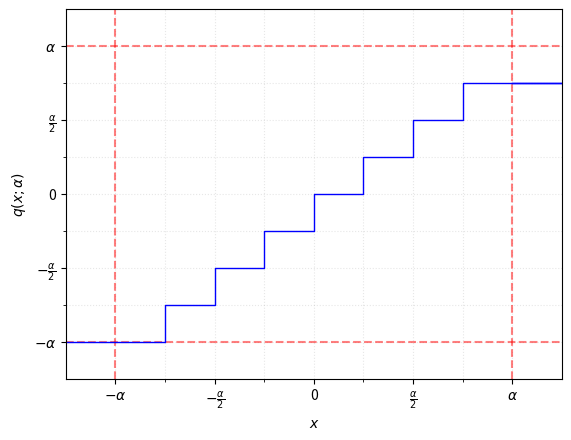

Source code (Python): (Note: this script raises an exception after producing the figure.)
#!/usr/bin/env python3

import matplotlib.pyplot as plt
import numpy as np


def main():
    plot_ste = False
    name = "q_ste" if plot_ste else "q"
    bits = 3
    alpha = 1
    n_levels = 2 ** (bits - 1)
    step = alpha / n_levels

    levels = np.arange(-alpha, alpha, step)
    input_levels = levels.copy() + step
    dq_dx = levels.copy()

    levels = np.insert(levels, 0, levels[0])
    levels = np.insert(levels, -1, levels[-1])

    input_levels = np.insert(input_levels, 0, -(alpha + step))
    input_levels = np.insert(input_levels, -1, alpha + step)

    dq_dx = np.insert(dq_dx, alpha, alpha)
    dq_dx_neg = [-1.25, -1]
    dq_dx_pos = [1, 1.25]

    plt.figure()
    # Generate the box of lenght alpha)
    plt.axvline(x=-alpha, color="red", linestyle="--", alpha=0.5)
    plt.axhline(y=-alpha, color="red", linestyle="--", alpha=0.5)
    plt.axvline(x=alpha, color="red", linestyle="--", alpha=0.5)
    plt.axhline(y=alpha, color="red", linestyle="--", alpha=0.5)

    # Generate the quantization función q(x; alpha)
    plt.step(
        input_levels,
        levels,
        label=r"$q\left(x; \alpha\right)$",
        color="blue",
        linestyle="-",
        lw=1,
    )

    # Generate STE function
    ## -alpha < x < alpha
    if plot_ste:
        plt.plot(dq_dx, dq_dx, color="purple", linestyle="-", lw=2, alpha=0.5)
        ## x < -alpha
        plt.plot(
            dq_dx_neg,
            -np.ones(len(dq_dx_neg)),
            color="purple",
            linestyle="-",
            lw=2,
            alpha=0.5,
        )
        ## x > alpha
        plt.plot(
            dq_dx_pos,
            3 / 4 * np.ones(len(dq_dx_pos)),
            label=r"STE",
            color="purple",
            linestyle="-",
            lw=2,
            alpha=0.5,
        )

    # Plot labels
    plt.xlabel(r"$x$")
    plt.ylabel(r"$q(x; \alpha)$")

    # Plot visual aids
    plt.xlim(-alpha - step, alpha + step)
    plt.ylim(-alpha - step, alpha + step)

    step = 2 * step  # double de step to generate major/minor ticks
    ## Set major ticks
    labels = [
        r"$-\alpha$",
        r"$-\frac{\alpha}{2}$",
        "0",
        r"$\frac{\alpha}{2}$",
        r"$\alpha$",
    ]
    plt.xticks(ticks=np.arange(-1, 1 + step, step), labels=labels)
    plt.yticks(ticks=np.arange(-1, 1 + step, step), labels=labels)
    ## Set minor ticks
    ax = plt.gca()
    ax.set_xticks(np.arange(-0.75, 0.75 + step, step), minor=True)
    ax.set_yticks(np.arange(-0.75, 0.75 + step, step), minor=True)
    plt.grid(which="both", alpha=0.3, linestyle=":")
    # plt.legend(loc="upper left", fontsize=10)

    plt.savefig(f"../docs/pics/quantizers/uniform/{name}.png")


if __name__ == "__main__":
    main()
